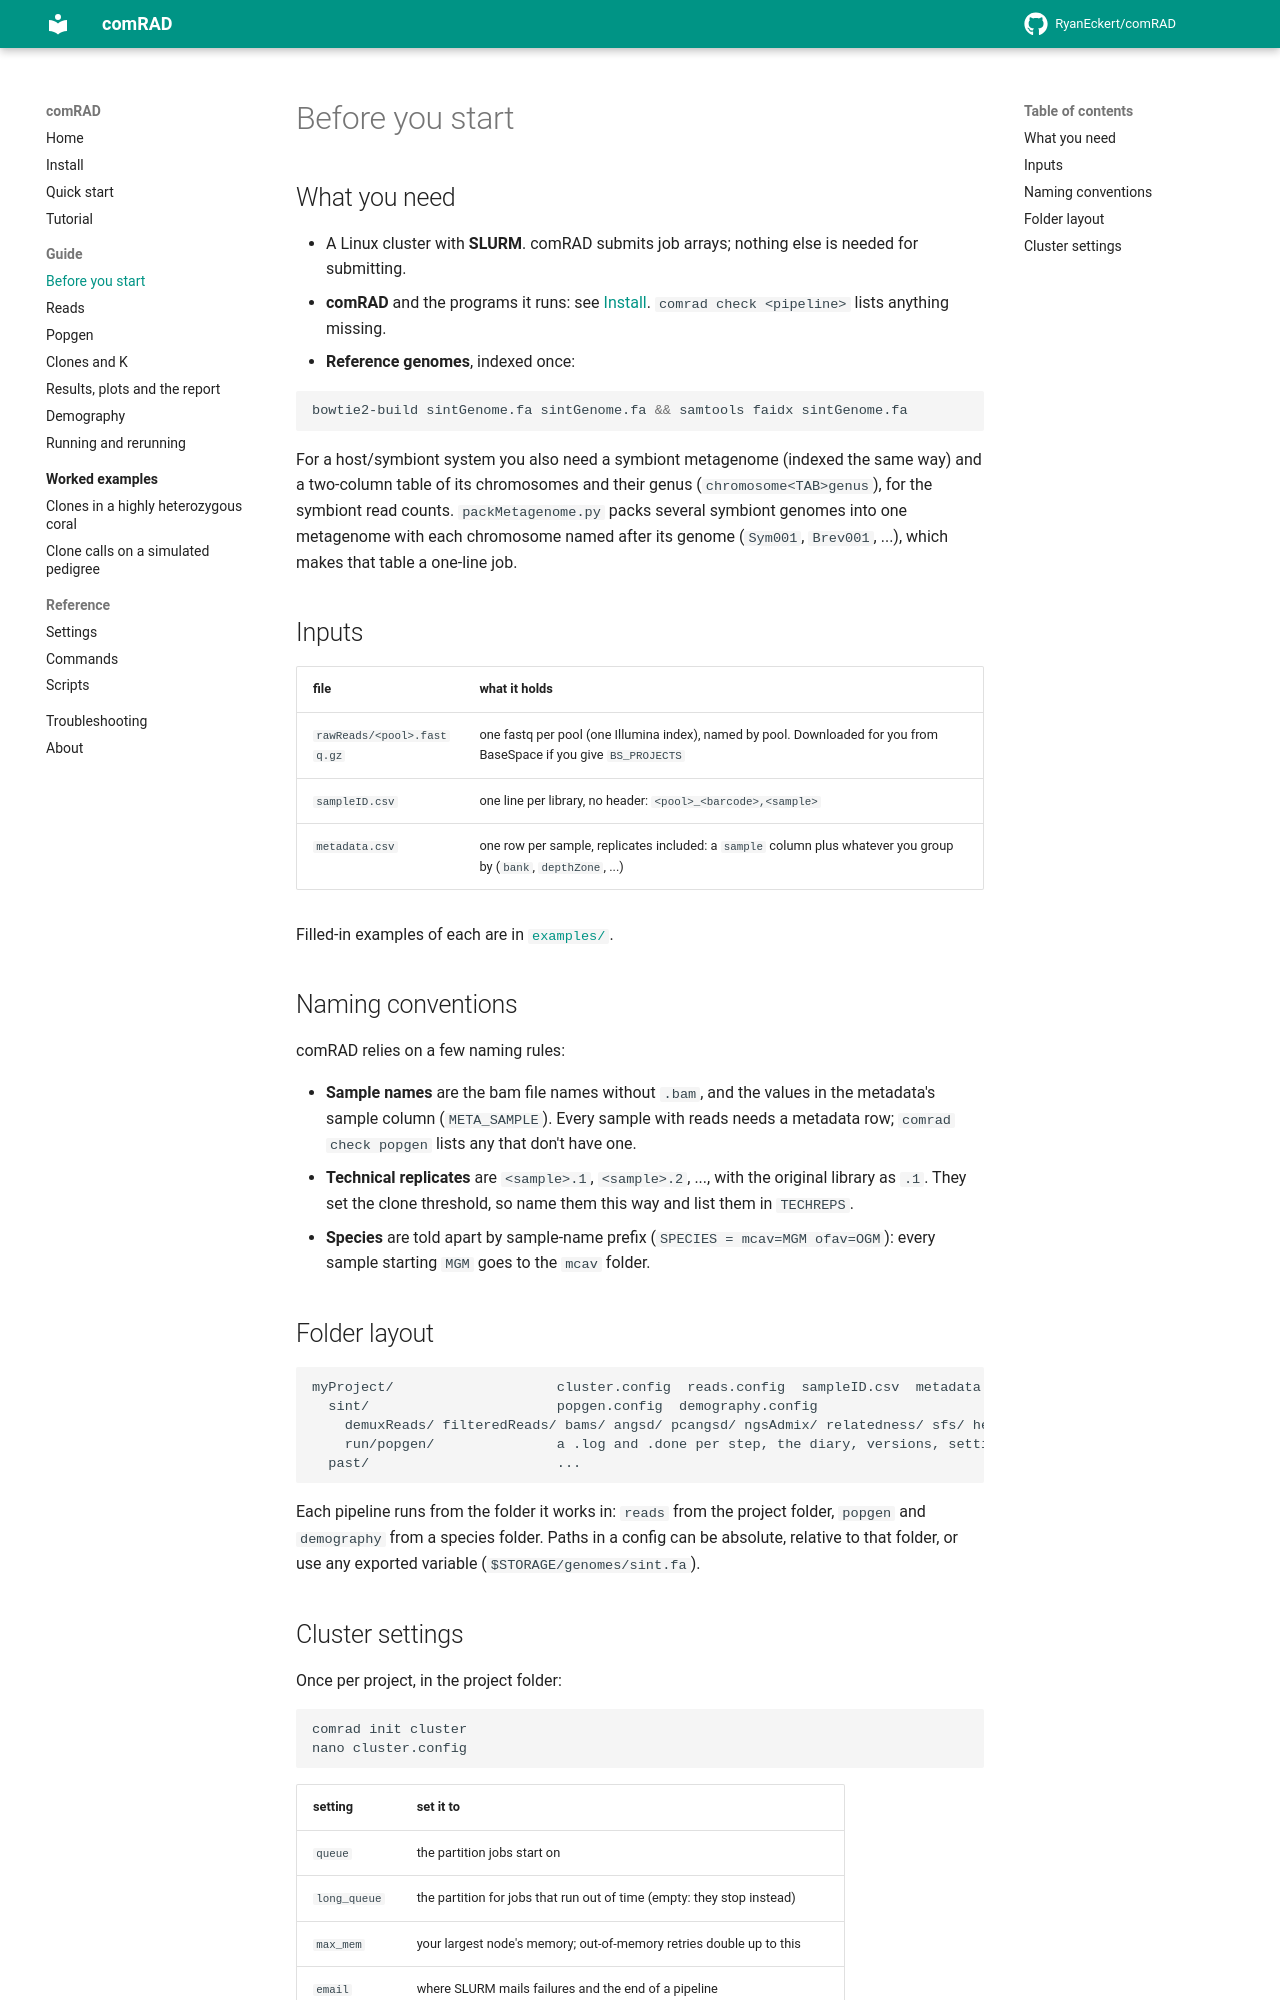

repository: RyanEckert/comRAD · page: guide/setup/index.html · generator: mkdocs

# Before you start

## What you need

- A Linux cluster with **SLURM**. comRAD submits job arrays; nothing else is needed for submitting.
- **comRAD** and the programs it runs: see [Install](../install.md). `comrad check <pipeline>`
  lists anything missing.
- **Reference genomes**, indexed once:

```bash
bowtie2-build sintGenome.fa sintGenome.fa && samtools faidx sintGenome.fa
```

For a host/symbiont system you also need a symbiont metagenome (indexed the same way) and a
two-column table of its chromosomes and their genus (`chromosome<TAB>genus`), for the
symbiont read counts. `packMetagenome.py` packs several symbiont genomes into one metagenome
with each chromosome named after its genome (`Sym001`, `Brev001`, ...), which makes that table
a one-line job.

## Inputs

| file | what it holds |
|---|---|
| `rawReads/<pool>.fastq.gz` | one fastq per pool (one Illumina index), named by pool. Downloaded for you from BaseSpace if you give `BS_PROJECTS` |
| `sampleID.csv` | one line per library, no header: `<pool>_<barcode>,<sample>` |
| `metadata.csv` | one row per sample, replicates included: a `sample` column plus whatever you group by (`bank`, `depthZone`, ...) |

Filled-in examples of each are in [`examples/`](https://github.com/RyanEckert/comRAD/tree/main/examples).

## Naming conventions

comRAD relies on a few naming rules:

- **Sample names** are the bam file names without `.bam`, and the values in the metadata's
  sample column (`META_SAMPLE`). Every sample with reads needs a metadata row;
  `comrad check popgen` lists any that don't have one.
- **Technical replicates** are `<sample>.1`, `<sample>.2`, ..., with the original library as
  `.1`. They set the clone threshold, so name them this way and list them in `TECHREPS`.
- **Species** are told apart by sample-name prefix (`SPECIES = mcav=MGM ofav=OGM`): every
  sample starting `MGM` goes to the `mcav` folder.

## Folder layout

```text
myProject/                    cluster.config  reads.config  sampleID.csv  metadata.csv  rawReads/
  sint/                       popgen.config  demography.config
    demuxReads/ filteredReads/ bams/ angsd/ pcangsd/ ngsAdmix/ relatedness/ sfs/ het/ theta/ demo/
    run/popgen/               a .log and .done per step, the diary, versions, settings copies
  past/                       ...
```

Each pipeline runs from the folder it works in: `reads` from the project folder, `popgen` and
`demography` from a species folder. Paths in a config can be absolute, relative to that
folder, or use any exported variable (`$STORAGE/genomes/sint.fa`).
